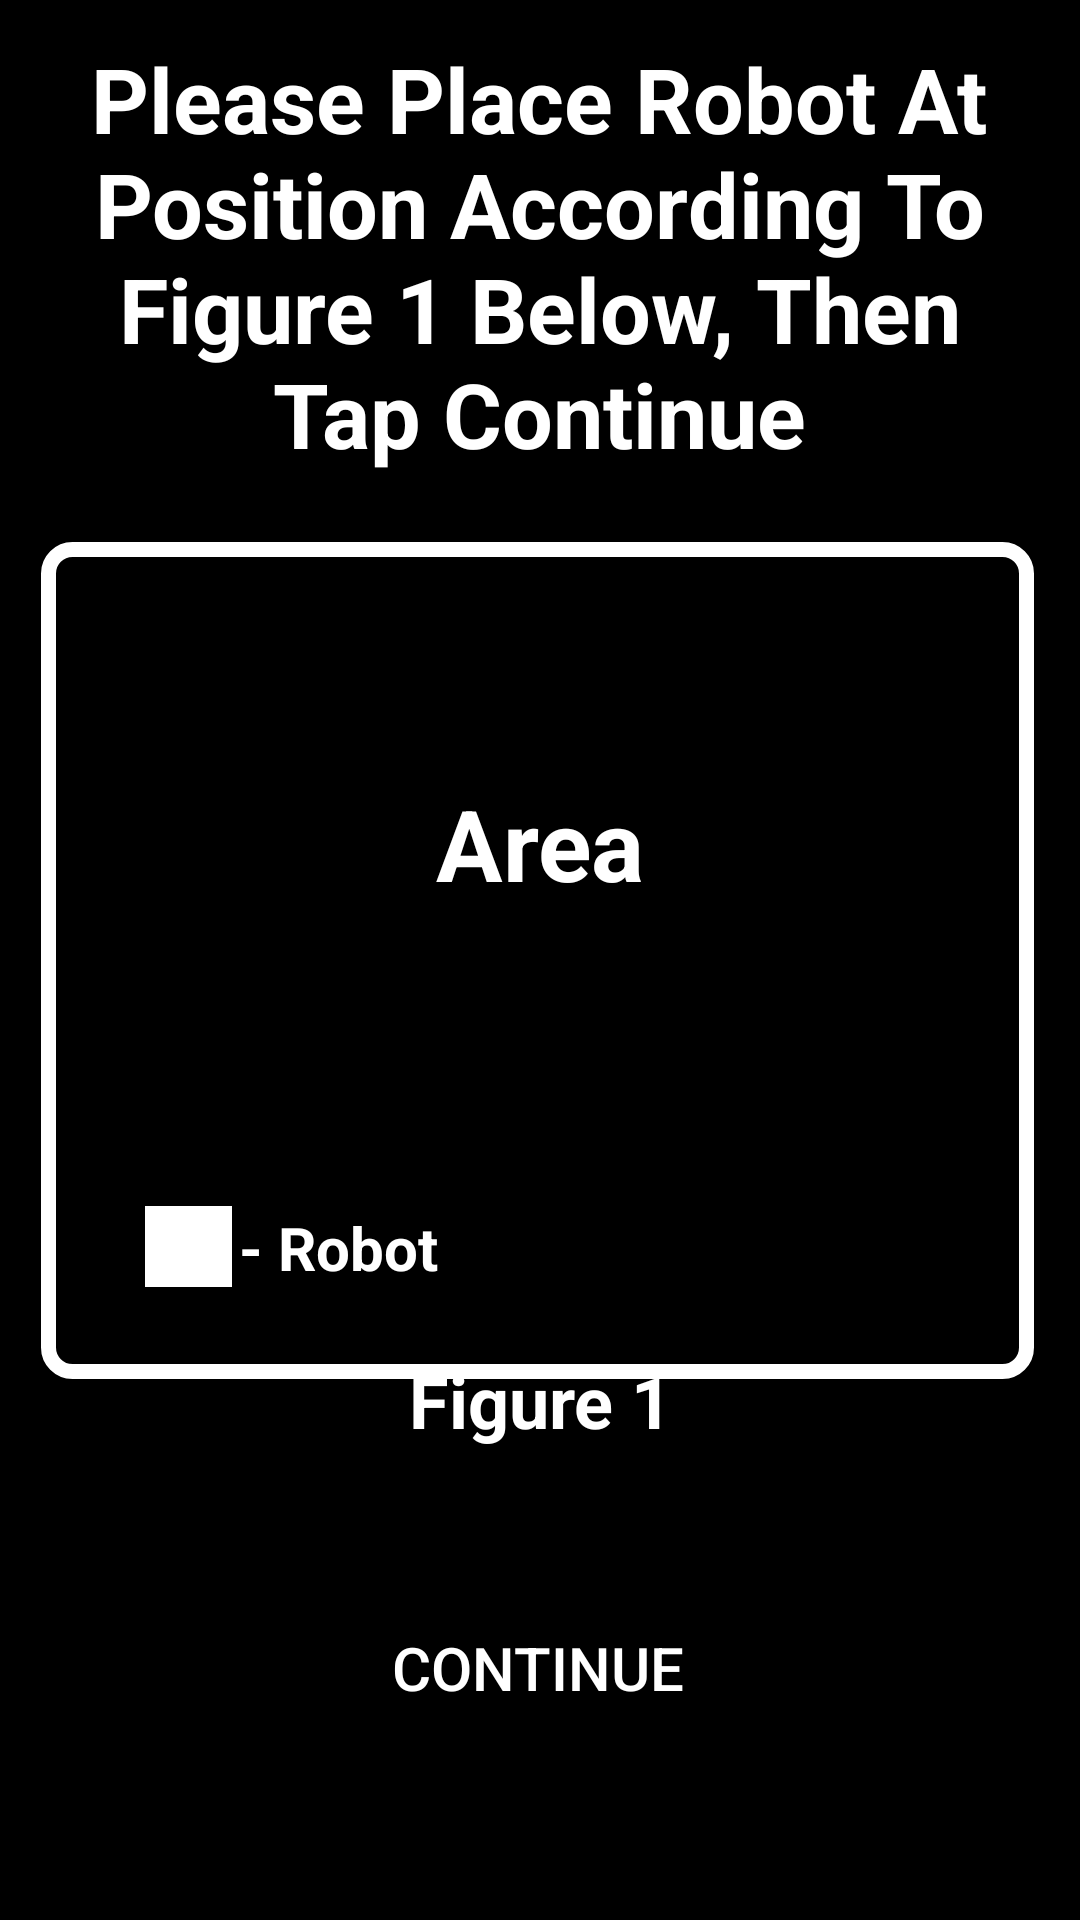

Produce the Android XML layout that renders to this screen, including the resource entries it uses.
<!-- AndroidManifest.xml: application theme Theme.ICE_BREAKER_V2_APP_ANDROID -->
<!-- res/layout/activity_pre_op_page.xml -->
<?xml version="1.0" encoding="utf-8"?>
<androidx.constraintlayout.widget.ConstraintLayout xmlns:android="http://schemas.android.com/apk/res/android"
    xmlns:app="http://schemas.android.com/apk/res-auto"
    xmlns:tools="http://schemas.android.com/tools"
    android:layout_width="match_parent"
    android:layout_height="match_parent"
    android:background="#000000"
    tools:context=".PreOpPage">

    <Button
        android:id="@+id/button4"
        android:layout_width="180dp"
        android:layout_height="60dp"
        android:backgroundTint="#000000"
        android:text="Start"
        android:textAlignment="center"
        android:textColor="#FFFFFF"
        android:textSize="20sp"
        android:visibility="invisible"
        app:layout_constraintBottom_toBottomOf="parent"
        app:layout_constraintEnd_toEndOf="parent"
        app:layout_constraintHorizontal_bias="0.497"
        app:layout_constraintStart_toStartOf="parent"
        app:layout_constraintTop_toTopOf="parent"
        app:layout_constraintVertical_bias="0.907"
        app:strokeColor="#FFFFFF"
        app:strokeWidth="5sp" />

    <TextView
        android:id="@+id/textView7"
        android:layout_width="326dp"
        android:layout_height="186dp"
        android:text="Please Enter the Length and Width of Driveway in (Feet)"
        android:textAlignment="center"
        android:textColor="#FFFFFF"
        android:textSize="35sp"
        android:textStyle="bold"
        android:visibility="invisible"
        app:layout_constraintBottom_toBottomOf="parent"
        app:layout_constraintEnd_toEndOf="parent"
        app:layout_constraintHorizontal_bias="0.496"
        app:layout_constraintStart_toStartOf="parent"
        app:layout_constraintTop_toTopOf="parent"
        app:layout_constraintVertical_bias="0.027" />

    <TextView
        android:id="@+id/textView9"
        android:layout_width="142dp"
        android:layout_height="56dp"
        android:text="Width:"
        android:textAlignment="center"
        android:textColor="#FFFFFF"
        android:textSize="34sp"
        android:textStyle="bold"
        android:visibility="invisible"
        app:layout_constraintBottom_toBottomOf="parent"
        app:layout_constraintEnd_toEndOf="parent"
        app:layout_constraintHorizontal_bias="0.921"
        app:layout_constraintStart_toStartOf="parent"
        app:layout_constraintTop_toTopOf="parent"
        app:layout_constraintVertical_bias="0.463" />

    <EditText
        android:id="@+id/LengthEdit"
        android:layout_width="146dp"
        android:layout_height="58dp"
        android:autoText="false"
        android:background="#FFFFFF"
        android:ems="10"
        android:inputType="number"
        android:textAlignment="center"
        android:textColor="#000000"
        android:visibility="invisible"
        app:layout_constraintBottom_toBottomOf="parent"
        app:layout_constraintEnd_toEndOf="parent"
        app:layout_constraintHorizontal_bias="0.06"
        app:layout_constraintStart_toStartOf="parent"
        app:layout_constraintTop_toTopOf="parent"
        app:layout_constraintVertical_bias="0.549" />

    <TextView
        android:id="@+id/textView8"
        android:layout_width="142dp"
        android:layout_height="56dp"
        android:text="Length:"
        android:textAlignment="center"
        android:textColor="#FFFFFF"
        android:textSize="34sp"
        android:textStyle="bold"
        android:visibility="invisible"
        app:layout_constraintBottom_toBottomOf="parent"
        app:layout_constraintEnd_toEndOf="parent"
        app:layout_constraintHorizontal_bias="0.059"
        app:layout_constraintStart_toStartOf="parent"
        app:layout_constraintTop_toTopOf="parent"
        app:layout_constraintVertical_bias="0.465" />

    <EditText
        android:id="@+id/WidthEdit"
        android:layout_width="146dp"
        android:layout_height="58dp"
        android:background="#FFFFFF"
        android:ems="10"
        android:inputType="number"
        android:textAlignment="center"
        android:textColor="#000000"
        android:visibility="invisible"
        app:layout_constraintBottom_toBottomOf="parent"
        app:layout_constraintEnd_toEndOf="parent"
        app:layout_constraintHorizontal_bias="0.92"
        app:layout_constraintStart_toStartOf="parent"
        app:layout_constraintTop_toTopOf="parent"
        app:layout_constraintVertical_bias="0.549" />

    <Button
        android:id="@+id/button2"
        android:layout_width="180dp"
        android:layout_height="60dp"
        android:backgroundTint="#000000"
        android:text="Continue"
        android:textAlignment="center"
        android:textColor="#FFFFFF"
        android:textSize="20sp"
        android:visibility="visible"
        app:layout_constraintBottom_toBottomOf="parent"
        app:layout_constraintEnd_toEndOf="parent"
        app:layout_constraintHorizontal_bias="0.497"
        app:layout_constraintStart_toStartOf="parent"
        app:layout_constraintTop_toTopOf="parent"
        app:layout_constraintVertical_bias="0.907"
        app:strokeColor="#FFFFFF"
        app:strokeWidth="5sp" />

    <TextView
        android:id="@+id/textView3"
        android:layout_width="335dp"
        android:layout_height="177dp"
        android:text="Please Place Robot At Position According To Figure 1 Below, Then Tap Continue"
        android:textAlignment="center"
        android:textColor="#FFFFFF"
        android:textSize="30sp"
        android:textStyle="bold"
        android:visibility="visible"
        app:layout_constraintBottom_toBottomOf="parent"
        app:layout_constraintEnd_toEndOf="parent"
        app:layout_constraintHorizontal_bias="0.495"
        app:layout_constraintStart_toStartOf="parent"
        app:layout_constraintTop_toTopOf="parent"
        app:layout_constraintVertical_bias="0.027" />

    <TextView
        android:id="@+id/textView4"
        android:layout_width="149dp"
        android:layout_height="47dp"
        android:text="Area"
        android:textAlignment="center"
        android:textColor="#FFFFFF"
        android:textSize="33sp"
        android:textStyle="bold"
        android:visibility="visible"
        app:layout_constraintBottom_toBottomOf="parent"
        app:layout_constraintEnd_toEndOf="parent"
        app:layout_constraintStart_toStartOf="parent"
        app:layout_constraintTop_toTopOf="parent"
        app:layout_constraintVertical_bias="0.437" />

    <TextView
        android:id="@+id/textView5"
        android:layout_width="149dp"
        android:layout_height="47dp"
        android:text="Figure 1"
        android:textAlignment="center"
        android:textColor="#FFFFFF"
        android:textSize="24sp"
        android:textStyle="bold"
        android:visibility="visible"
        app:layout_constraintBottom_toBottomOf="parent"
        app:layout_constraintEnd_toEndOf="parent"
        app:layout_constraintStart_toStartOf="parent"
        app:layout_constraintTop_toTopOf="parent"
        app:layout_constraintVertical_bias="0.76" />

    <TextView
        android:id="@+id/textView6"
        android:layout_width="82dp"
        android:layout_height="26dp"
        android:text="- Robot"
        android:textAlignment="center"
        android:textColor="#FFFFFF"
        android:textSize="20sp"
        android:textStyle="bold"
        android:visibility="visible"
        app:layout_constraintBottom_toBottomOf="parent"
        app:layout_constraintEnd_toEndOf="parent"
        app:layout_constraintHorizontal_bias="0.258"
        app:layout_constraintStart_toStartOf="parent"
        app:layout_constraintTop_toTopOf="parent"
        app:layout_constraintVertical_bias="0.655" />

    <ImageView
        android:id="@+id/imageView2"
        android:layout_width="331dp"
        android:layout_height="279dp"
        android:visibility="visible"
        app:layout_constraintBottom_toBottomOf="parent"
        app:layout_constraintEnd_toEndOf="parent"
        app:layout_constraintHorizontal_bias="0.475"
        app:layout_constraintStart_toStartOf="parent"
        app:layout_constraintTop_toTopOf="parent"
        app:srcCompat="@drawable/rectangle" />

    <ImageView
        android:id="@+id/imageView3"
        android:layout_width="29dp"
        android:layout_height="27dp"
        android:visibility="visible"
        app:layout_constraintBottom_toBottomOf="parent"
        app:layout_constraintEnd_toEndOf="parent"
        app:layout_constraintHorizontal_bias="0.146"
        app:layout_constraintStart_toStartOf="parent"
        app:layout_constraintTop_toTopOf="parent"
        app:layout_constraintVertical_bias="0.656"
        app:srcCompat="@drawable/rectangle_solid" />

</androidx.constraintlayout.widget.ConstraintLayout>
<!-- resources referenced by this layout -->
<resources>
  <!-- drawable rectangle (drawable) -->
  <?xml version="1.0" encoding="utf-8"?>
  <shape xmlns:android="http://schemas.android.com/apk/res/android">
      <stroke android:width="5dp" android:color="#fff" />
      <padding android:left="2dp"
          android:top="2dp"
          android:right="4dp"
          android:bottom="2dp" />
      <corners android:radius="8dp" />
  
  </shape>
  <!-- drawable rectangle_solid (drawable) -->
  <?xml version="1.0" encoding="utf-8"?>
  <shape xmlns:android="http://schemas.android.com/apk/res/android">
      <padding android:left="2dp"
          android:top="2dp"
          android:right="4dp"
          android:bottom="2dp" />
      <solid android:color="@color/white"/>
  </shape>
  <style name="Theme.ICE_BREAKER_V2_APP_ANDROID" parent="Theme.MaterialComponents.DayNight.DarkActionBar">
          
          <item name="colorPrimary">@color/purple_500</item>
          <item name="colorPrimaryVariant">@color/purple_700</item>
          <item name="colorOnPrimary">@color/white</item>
          
          <item name="colorSecondary">@color/teal_200</item>
          <item name="colorSecondaryVariant">@color/teal_700</item>
          <item name="colorOnSecondary">@color/black</item>
          
          <item name="android:statusBarColor" tools:targetApi="l">@color/black</item>
          
      </style>
  <!-- not gathered from this repository: default colours our renderer supplied (Android Studio template values) -->
  <color name="purple_500">#FF6200EE</color>
  <color name="purple_700">#FF3700B3</color>
  <color name="teal_200">#FF03DAC5</color>
  <color name="teal_700">#FF018786</color>
  <color name="black">#FF000000</color>
  <color name="white">#FFFFFFFF</color>
</resources>
